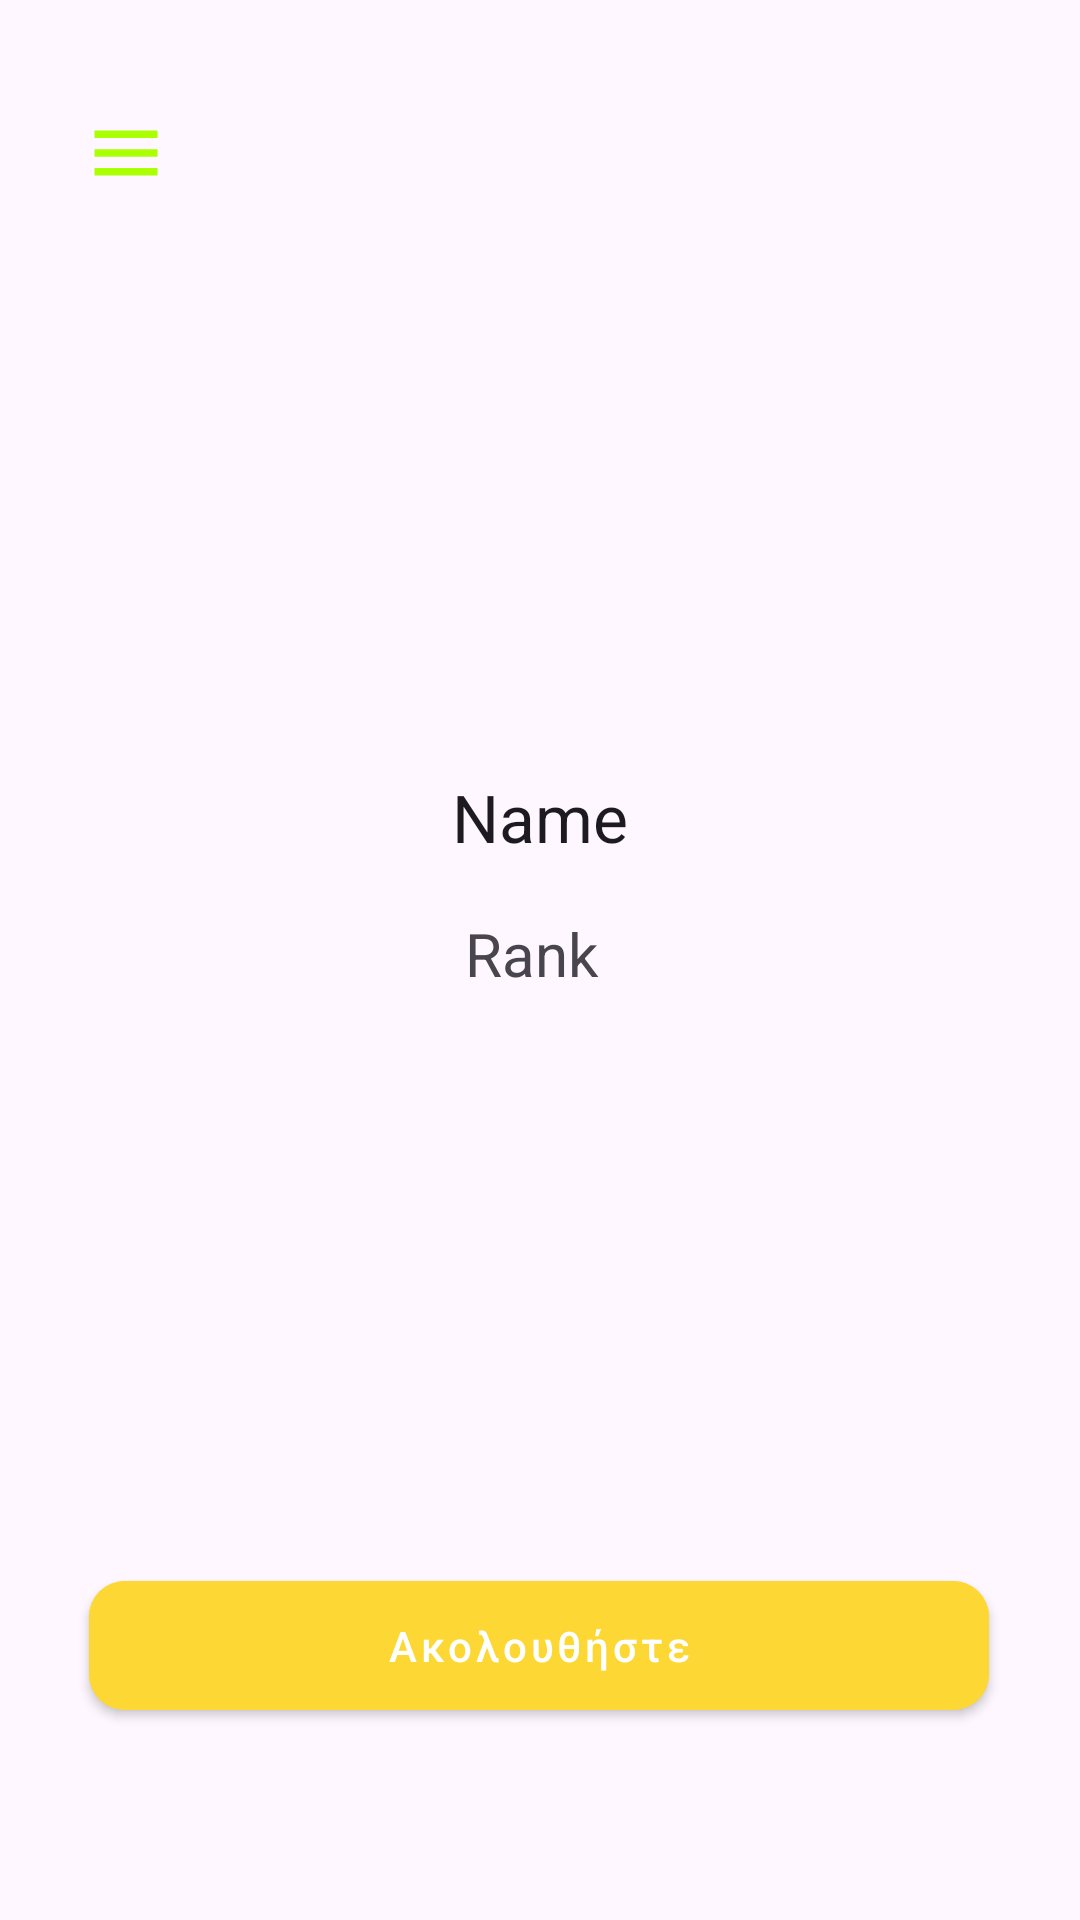

Produce the Android XML layout that renders to this screen, including the resource entries it uses.
<!-- AndroidManifest.xml: application theme Theme.NotedApp -->
<!-- res/layout/activity_other_users.xml -->
<?xml version="1.0" encoding="utf-8"?>
<androidx.constraintlayout.widget.ConstraintLayout xmlns:android="http://schemas.android.com/apk/res/android"
    xmlns:app="http://schemas.android.com/apk/res-auto"
    xmlns:tools="http://schemas.android.com/tools"
    android:id="@+id/main"
    android:layout_width="match_parent"
    android:layout_height="match_parent"
    tools:context=".OtherUsersActivity">

    <com.google.android.material.button.MaterialButton
        android:id="@+id/followbutton"
        style="@style/Widget.MyFirstApp.Button"
        android:layout_width="300dp"
        android:layout_height="wrap_content"
        android:layout_marginBottom="64dp"
        android:padding="12dp"
        android:text="Ακολουθήστε"
        android:backgroundTint="@color/noted_yellow"
        app:layout_constraintBottom_toBottomOf="parent"
        app:layout_constraintEnd_toEndOf="parent"
        app:layout_constraintHorizontal_bias="0.495"
        app:layout_constraintStart_toStartOf="parent"
        app:strokeColor="#892525" />

    <LinearLayout
        android:id="@+id/topBar"
        android:layout_width="match_parent"
        android:layout_height="wrap_content"
        android:gravity="center_vertical"
        android:orientation="horizontal"
        android:padding="16dp"
        app:layout_constraintBottom_toBottomOf="parent"
        app:layout_constraintTop_toTopOf="parent"
        app:layout_constraintVertical_bias="0.0"
        tools:layout_editor_absoluteX="-49dp">

        <ImageButton
            android:id="@+id/menuButton"
            android:layout_width="wrap_content"
            android:layout_height="wrap_content"
            android:background="@null"
            android:contentDescription="Menu"
            android:padding="12dp"
            android:src="@drawable/ic_menu" />

        <ImageView
            android:id="@+id/imageView5"
            android:layout_width="81dp"
            android:layout_height="70dp"
            app:srcCompat="@drawable/notedlogo" />

    </LinearLayout>

    

    <ImageView
        android:id="@+id/imageView4"
        android:layout_width="110dp"
        android:layout_height="110dp"
        app:layout_constraintBottom_toBottomOf="parent"
        app:layout_constraintEnd_toEndOf="parent"
        app:layout_constraintHorizontal_bias="0.498"
        app:layout_constraintStart_toStartOf="parent"
        app:layout_constraintTop_toTopOf="parent"
        app:layout_constraintVertical_bias="0.252"
        app:srcCompat="@drawable/profilepicture" />

    <TextView
        android:id="@+id/usernameText"
        android:layout_width="wrap_content"
        android:layout_height="wrap_content"
        android:ems="10"
        android:inputType="text"
        android:text="Name"
        android:textAlignment="center"
        android:textAppearance="@style/TextAppearance.AppCompat.Large"
        app:layout_constraintBottom_toBottomOf="parent"
        app:layout_constraintEnd_toEndOf="parent"
        app:layout_constraintStart_toStartOf="parent"
        app:layout_constraintTop_toTopOf="parent"
        app:layout_constraintVertical_bias="0.422" />

    <TextView
        android:id="@+id/rankText"
        android:layout_width="250dp"
        android:layout_height="32dp"
        android:text="Rank"
        android:textAlignment="center"
        android:textSize="20dp"
        app:layout_constraintBottom_toTopOf="@+id/followbutton"
        app:layout_constraintEnd_toEndOf="parent"
        app:layout_constraintHorizontal_bias="0.472"
        app:layout_constraintStart_toStartOf="parent"
        app:layout_constraintTop_toBottomOf="@+id/usernameText"
        app:layout_constraintVertical_bias="0.086" />

</androidx.constraintlayout.widget.ConstraintLayout>
<!-- resources referenced by this layout -->
<resources>
  <color name="noted_yellow">#FDD835</color>
  <!-- drawable ic_menu (drawable) -->
  <vector xmlns:android="http://schemas.android.com/apk/res/android" android:height="30dp" android:tint="#AAFF00" android:viewportHeight="24" android:viewportWidth="24" android:width="28dp">
        
      <path android:fillColor="#43A047" android:pathData="M3,18h18v-2L3,16v2zM3,13h18v-2L3,11v2zM3,6v2h18L21,6L3,6z"/>
      
  </vector>
  <style name="Widget.MyFirstApp.Button" parent="Widget.MaterialComponents.Button">
          
          <item name="backgroundTint">@color/green_primary</item>
  
          
          <item name="cornerRadius">12dp</item>
  
          
  
  
          
          <item name="android:textColor">@android:color/white</item>
  
          
          <item name="android:textAllCaps">false</item>
  
          <item name="rippleColor">@color/yellow_primary</item>
  
      </style>
  <style name="Theme.NotedApp" parent="Base.Theme.NotedApp" />
  <color name="green_primary">#38bc38</color>
  <color name="yellow_primary">#fec527</color>
  <style name="Base.Theme.NotedApp" parent="Theme.Material3.DayNight.NoActionBar">
          
          
      </style>
</resources>
